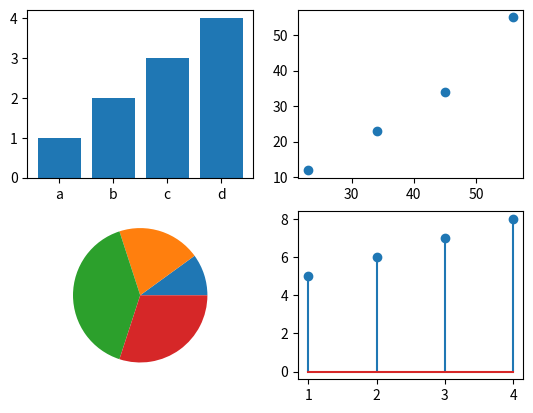

Python code for this plot:
# to create multiple graphs under single figure
import matplotlib.pyplot as plt

# x=["a","b","c","d"]
# y=[1,2,3,4]
# plt.bar(x,y)


# x=[23,34,45,56]
# y=[12,23,34,55]
# plt.scatter(x,y)


# x=[10,20,40,30]
# plt.pie(x)


# x=[1,2,3,4]
# y=[5,6,7,8]
# plt.stem(x,y)
# plt.show()

# ab jo m n uper code likha us s saary graphs ek doosry k uper show hon gy, but hm chahty
# hn k saary ek hi figue m alag alag show hon

x=["a","b","c","d"]
y=[1,2,3,4]
plt.subplot(2,2,1)    #below 4 figures has 2 rows horizontal and 2 vertical columns
# which accommodated 4 figures and 1 2 3 4 are respective position in that figure
plt.bar(x,y)


x=[23,34,45,56]
y=[12,23,34,55]
plt.subplot(2,2,2)  #or y graph declare krny vali line of code s phly likhna h
plt.scatter(x,y)


x=[10,20,40,30]
plt.subplot(2,2,3)
plt.pie(x)

x=[1,2,3,4]
y=[5,6,7,8]
plt.subplot(2,2,4)
plt.stem(x,y)
plt.show()